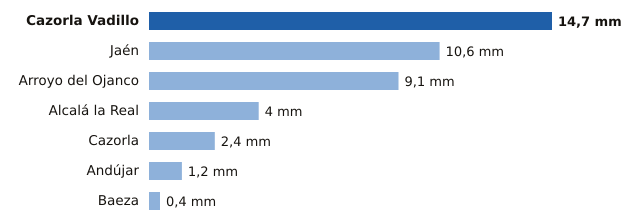

The file beside this chart, header and first rows:
estacion, provincia, mm
Cazorla Vadillo, Jaén, 14.7
Jaén, Jaén, 10.6
Arroyo del Ojanco, Jaén, 9.1
Alcalá la Real, Jaén, 4.0
Cazorla, Jaén, 2.4
Andújar, Jaén, 1.2
Baeza, Jaén, 0.4
